Dataset: images (GitHub, jainm1234/ping-pong-detect). Classes: blur ball, close-up, orange, player, pov, table, white.

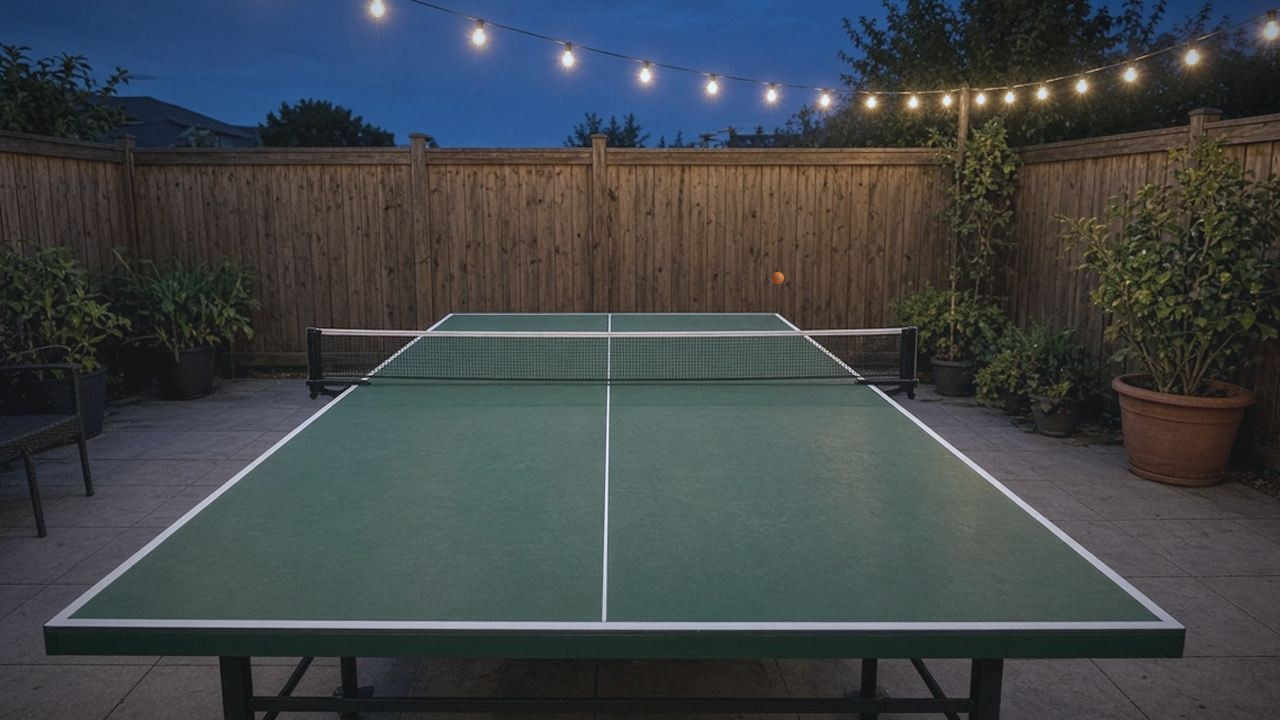
Label: pov

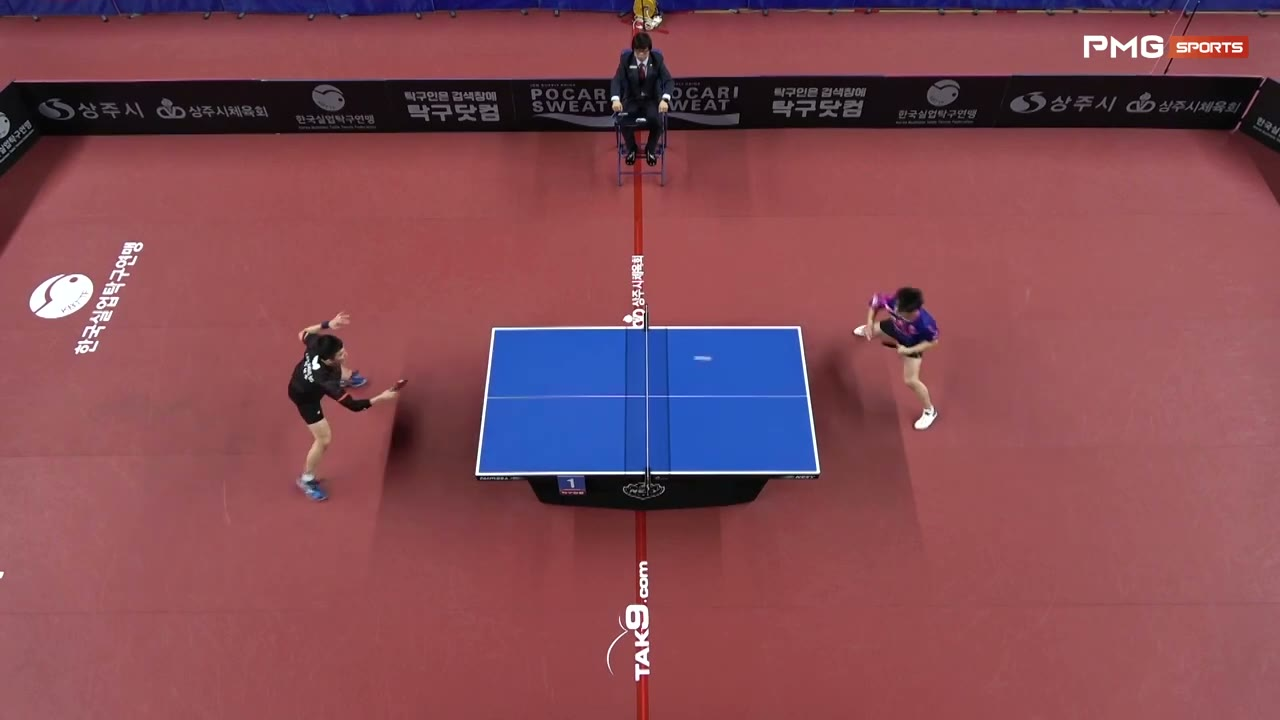
Label: blur ball

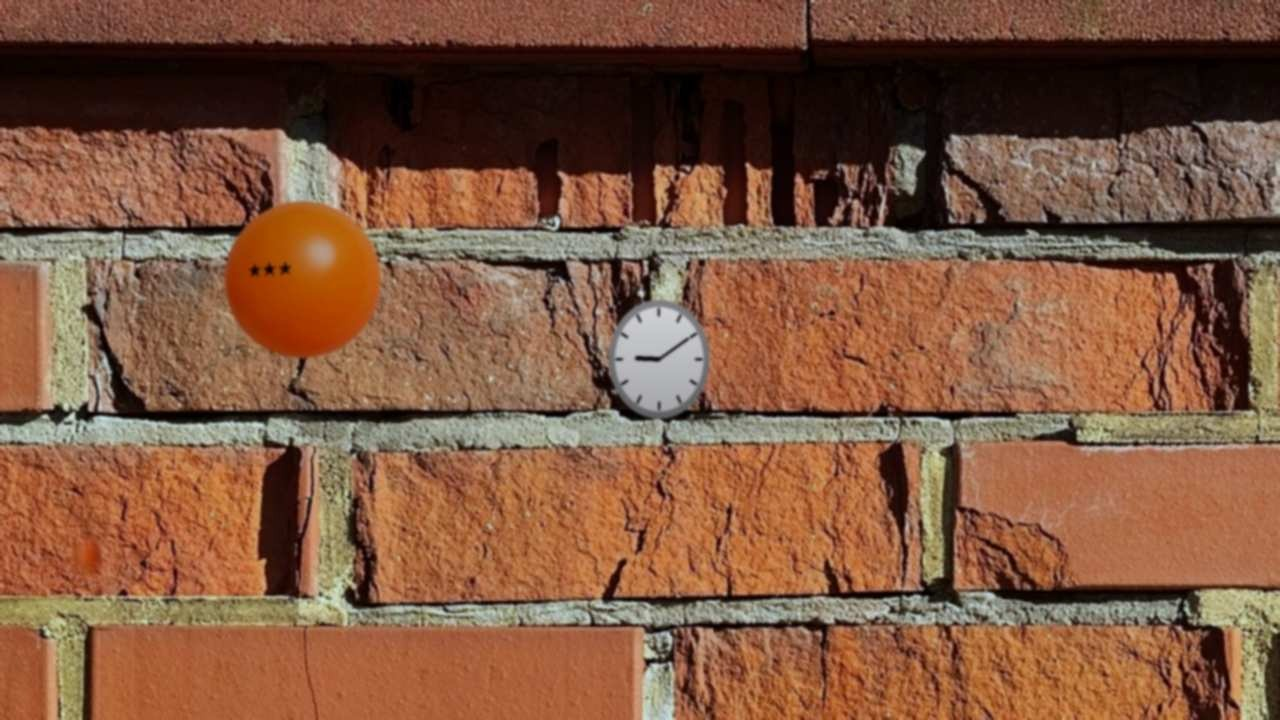
Label: orange

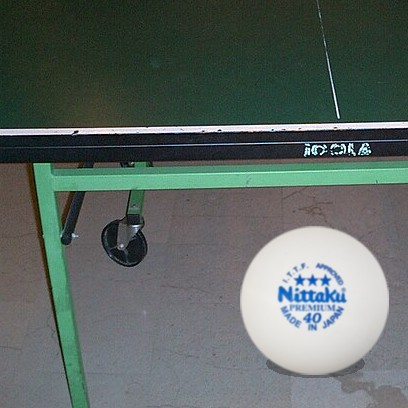
Label: white

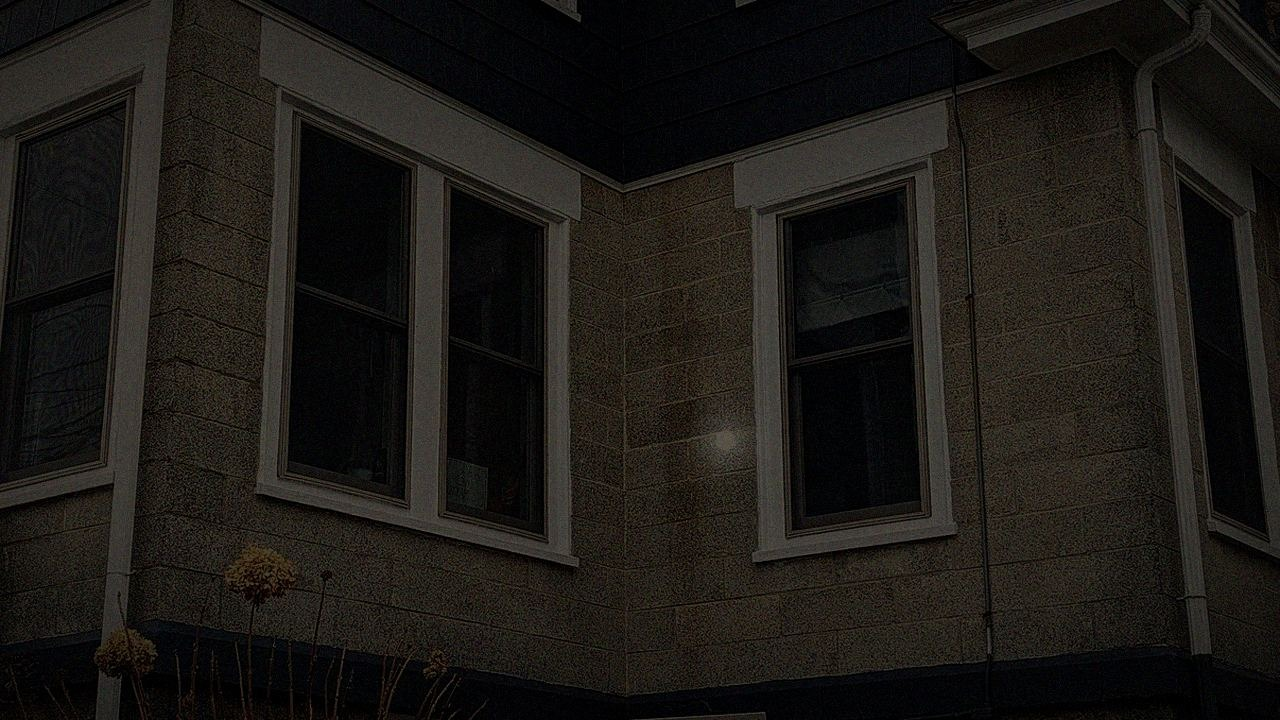
Label: orange

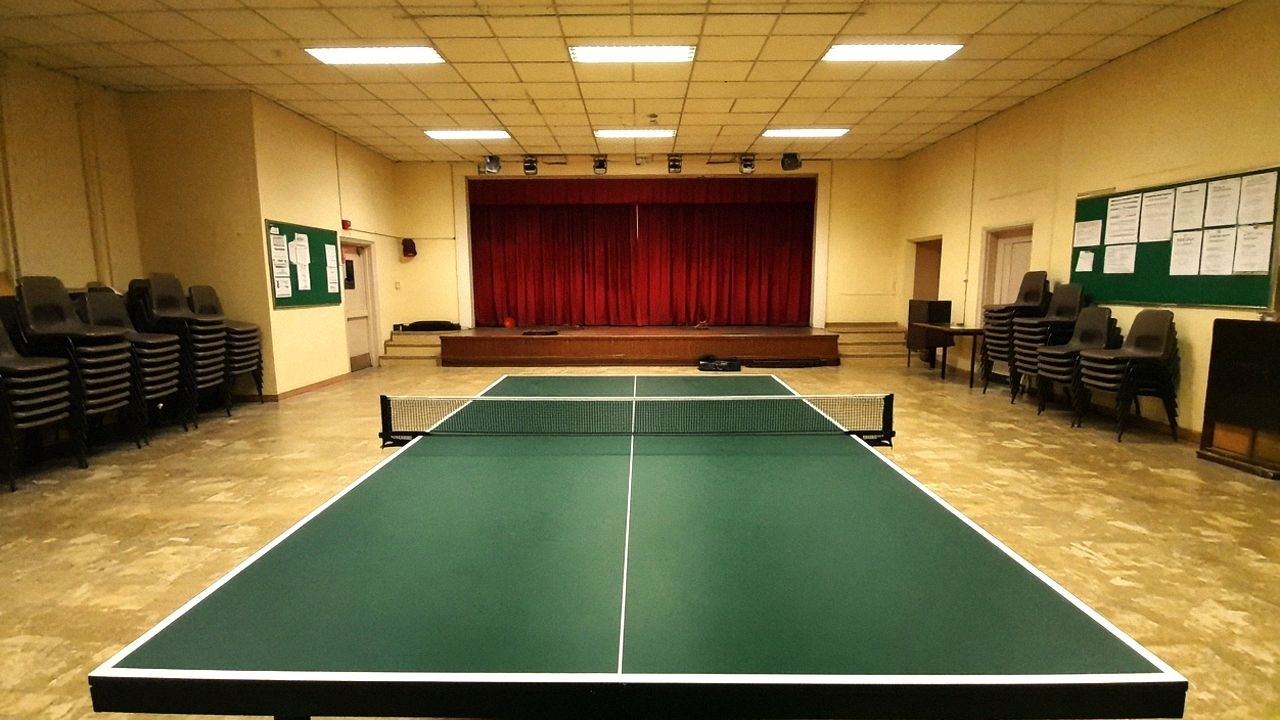
Label: pov
